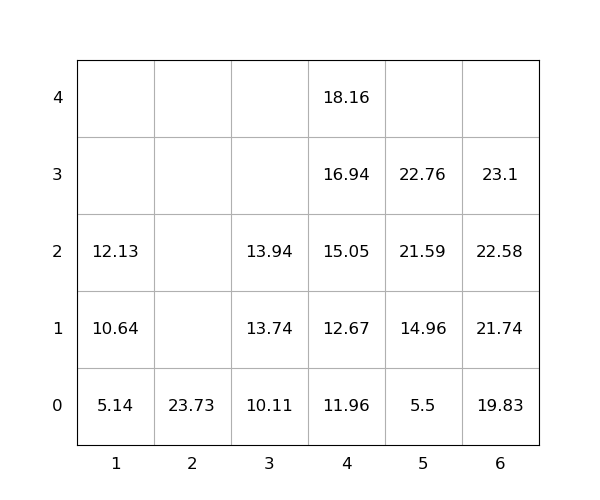

The table this chart was drawn from, first rows:
idx, loc_x, loc_y, loc_z, weight, seq, emerg, reloc, size(ft)
1, 5, 0, 0, 5.5, 0, 0, 0, 20
2, 6, 0, 0, 19.83, 0, 0, 0, 20
3, 2, 0, 0, 23.73, 0, 0, 0, 20
4, 6, 0, 1, 21.74, 1, 0, 0, 20
5, 5, 0, 1, 14.96, 2, 0, 0, 20
6, 1, 0, 0, 5.14, 3, 0, 0, 20
7, 5, 0, 2, 21.59, 4, 0, 0, 20
8, 4, 0, 0, 11.96, 5, 0, 0, 20
9, 1, 0, 1, 10.64, 6, 0, 0, 20
10, 3, 0, 0, 10.11, 7, 0, 0, 20
11, 4, 0, 1, 12.67, 8, 0, 0, 20
12, 5, 0, 3, 22.76, 9, 0, 0, 20
13, 4, 0, 2, 15.05, 10, 0, 0, 20
14, 4, 0, 3, 16.94, 11, 0, 0, 20
15, 3, 0, 1, 13.74, 12, 0, 0, 20
16, 4, 0, 4, 18.16, 13, 0, 0, 20
17, 6, 0, 2, 22.58, 14, 0, 0, 20
18, 3, 0, 2, 13.94, 15, 0, 0, 20
19, 6, 0, 3, 23.1, 16, 0, 0, 20
20, 1, 0, 2, 12.13, 17, 0, 0, 20
